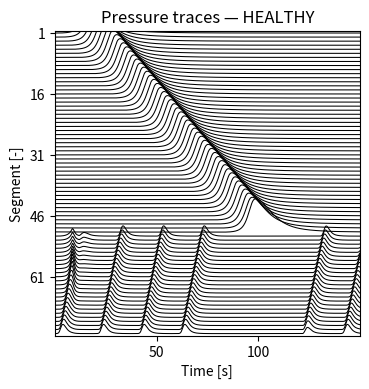

Python code for this plot:
"""
Whole-colon pressure traces for three phenotypes (Healthy, IBS-D, STC).

State per segment (manuscript):
  phi_s(t)     phase oscillator
  E_s(t)       excitatory drive
  E*_s(t)      filtered excitatory drive
  M_s(t)       muscle activation
  A_s(t)       normalized cross-sectional area
  p_s(t)       pressure

Regions:
  HAPC (proximal): segments 1..N_HAPC
  CMP  (distal):   segments N_HAPC+1..N

Rectosigmoid brake:
  Pressure-sensing field over segments [40,65] (1-based, inclusive) controls a binary
  distal gate that suppresses distal excitation when pressure is high.
"""

from __future__ import annotations

from dataclasses import dataclass, fields, replace
from typing import Dict, NamedTuple, Optional, Tuple

import numpy as np
import matplotlib.pyplot as plt


# =============================================================================
# User settings (case selection)
# =============================================================================
PHENOTYPE = "healthy"
SEED = 171

OUT_TXT = None
MAKE_PLOT = True


# =============================================================================
# Case-specific parameters (Table: cases)
# =============================================================================
@dataclass(frozen=True)
class PhenotypeParams:
    a_hapc: float        # [-] HAPC pacemaker amplitude
    brake_enabled: bool  # [-] rectosigmoid brake active
    k_hapc: float        # [rad/s] coupling strength (HAPC)
    k_cmp: float         # [rad/s] coupling strength (CMP)
    v_hapc_cmps: float   # [cm/s] preferred HAPC propagation speed
    sigma_phi: float     # [rad/sqrt(s)] phase noise amplitude


def phenotype_params(phenotype: str) -> PhenotypeParams:
    """Return the case-specific parameters for 'healthy', 'ibsd', or 'stc' (case-insensitive)."""
    label = phenotype.strip().lower()
    if label == "healthy":
        return PhenotypeParams(a_hapc=0.77, brake_enabled=True, k_hapc=2.0, k_cmp=2.0,
                                v_hapc_cmps=1.2, sigma_phi=0.0)
    elif label == "ibsd":
        # brake disabled (Gamma_CMP ≡ 1)
        return PhenotypeParams(a_hapc=0.70, brake_enabled=False, k_hapc=2.0, k_cmp=2.0,
                                v_hapc_cmps=5.0, sigma_phi=0.0)
    elif label == "stc":
        # weak coupling, added noise
        return PhenotypeParams(a_hapc=0.62, brake_enabled=True, k_hapc=0.2, k_cmp=0.2,
                                v_hapc_cmps=1.1, sigma_phi=0.5)
    else:
        raise ValueError("PHENOTYPE must be one of: 'healthy', 'ibsd', 'stc'")


# =============================================================================
# Model parameters (Table: waveform)
# =============================================================================
@dataclass(frozen=True)
class Geometry:
    L_cm: float = 150.0   # [cm] total colon length
    N: int = 75           # [-] number of segments
    N_HAPC: int = 50      # [-] proximal boundary (splenic flexure index in chain)

    @property
    def dx_cm(self) -> float:
        return self.L_cm / self.N


@dataclass(frozen=True)
class WaveformParams:
    phi_duty: float = 0.10  # [-] duty fraction of 2π
    gamma: float = 2.0      # [-] upstroke sharpness
    k_w: float = 8.0        # [-] decay constant


@dataclass(frozen=True)
class TubeLawParams:
    k_c: float = 6.0      # [-] contraction curve steepness
    M50: float = 0.30     # [-] contraction curve midpoint
    beta_C: float = 0.80  # [-] max fractional area reduction
    p_ref: float = 1.0    # [mmHg] reference pressure
    E_w: float = 25.0     # [mmHg] wall stiffness
    n_p: float = 1.3      # [-] tube law exponent


@dataclass(frozen=True)
class MuscleParams:
    tau_E: float = 1.0     # [s] excitatory filter constant
    tau_on: float = 1.0    # [s] contraction time constant
    tau_off: float = 1.2   # [s] relaxation time constant


@dataclass(frozen=True)
class ENSParams:
    alpha_asc: float = 0.10   # [-] ascending (oral) reflex gain
    alpha_desc: float = 0.08  # [-] descending (anal) reflex gain


@dataclass(frozen=True)
class OscillatorHealthyBaseline:
    f_hapc_cpm: float = 0.4  # [cpm] HAPC pacemaker frequency
    f_cmp_cpm: float = 3.0   # [cpm] CMP pacemaker frequency
    a_cmp: float = 0.75      # [-] CMP pacemaker amplitude
    alpha_spread_hapc: float = 0.10  # [-] proximal spread coefficient
    alpha_spread_cmp: float = 0.05   # [-] distal spread coefficient
    v_cmp_cmps: float = 5.0  # [cm/s] target CMP propagation speed


@dataclass(frozen=True)
class BrakeParams:
    F_sense_1based: Tuple[int, int] = (40, 65)  # [-] sensing field (1-based inclusive)
    p_on: float = 50.0   # [mmHg] brake ON threshold
    p_off: float = 20.0  # [mmHg] brake OFF threshold
    tau_P: float = 1.2   # [s] pressure low-pass constant

    @property
    def F_sense_idx(self) -> np.ndarray:
        lo, hi = self.F_sense_1based
        return np.arange(lo - 1, hi)


@dataclass(frozen=True)
class SimParams:
    dt: float = 0.05     # [s] time step
    Tsim: float = 150.0  # [s] total simulated time

    @property
    def n_run(self) -> int:
        return int(round(self.Tsim / self.dt))


@dataclass(frozen=True)
class PlotParams:
    center_traces: bool = True         # [-] subtract each trace's median before stacking
    trace_gain: float = 1.2            # [-] vertical scaling of each trace
    offset_fixed_mmHg: float = 20.0    # [mmHg] vertical spacing between stacked traces
    trace_linewidth: float = 0.75      # [pt]
    trace_color: str = "black"
    pad_top_offsets: float = 0.5       # [-] headroom above the top trace, in trace spacings
    pad_bottom_offsets: float = 0.5    # [-] footroom below the bottom trace, in trace spacings
    box_aspect: float = 1.0            # [-] axes height / width
    figsize_in: Tuple[float, float] = (12.0, 4.0)  # [in]
    dpi: int = 120
    xticks_s: Tuple[float, ...] = (50.0, 100.0)    # [s] time ticks (dropped if outside the run)
    n_yticks: int = 5                  # [-] approximate number of segment labels


class TraceResults(NamedTuple):
    """Recorded time histories from run_traces; each array is (n_steps, N) except t."""
    t: np.ndarray        # [s] time
    phi: np.ndarray      # [rad] pacemaker phase, wrapped to [0, 2π)
    W: np.ndarray        # [-] ICC waveform
    D_ICC: np.ndarray    # [-] ICC-derived myogenic drive
    E_ENS: np.ndarray    # [-] enteric reflex drive
    E: np.ndarray        # [-] total excitatory drive
    M: np.ndarray        # [-] muscle activation
    A: np.ndarray        # [-] normalized cross-sectional area
    P: np.ndarray        # [mmHg] pressure
    geom: "Geometry"


ParameterGroups = Tuple[PhenotypeParams, OscillatorHealthyBaseline, WaveformParams, ENSParams,
                        MuscleParams, BrakeParams]


def parameter_groups(phenotype: str,
                     overrides: Optional[Dict[str, float]] = None) -> ParameterGroups:
    """Parameter groups that run_traces uses, with ``overrides`` applied by field name.

    Tube-law, geometry, and time-step parameters are not overridable here.
    """
    groups = [phenotype_params(phenotype), OscillatorHealthyBaseline(), WaveformParams(),
              ENSParams(), MuscleParams(), BrakeParams()]
    for name, value in (overrides or {}).items():
        owners = [i for i, g in enumerate(groups) if name in {f.name for f in fields(g)}]
        if len(owners) != 1:
            raise KeyError(f"Unknown parameter for override: {name}")
        groups[owners[0]] = replace(groups[owners[0]], **{name: value})
    return tuple(groups)


# =============================================================================
# Phase oscillator chain (Eq. 1): deterministic Euler increment
# =============================================================================
def phase_chain_increment(phi: np.ndarray, omega: float, k: float, delta: float,
                          retrograde: bool, dt: float) -> np.ndarray:
    """Deterministic Euler increment of Eq. (1) for one nearest-neighbor chain.

    The leading oscillator (first element if anterograde, last if retrograde)
    runs at its intrinsic frequency; every other oscillator is pulled toward
    its upstream neighbor's phase plus the lag ``delta``.
    """
    dphi = np.full_like(phi, omega * dt, dtype=float)
    if retrograde:
        dphi[:-1] += k * dt * np.sin(phi[1:] + delta - phi[:-1])
    else:
        dphi[1:] += k * dt * np.sin(phi[:-1] + delta - phi[1:])
    return dphi


# =============================================================================
# ICC waveform W_s(phi_s): skewed upstroke + exponential decay
# =============================================================================
def icc_waveform_skewed(phi: np.ndarray, wf: WaveformParams) -> np.ndarray:
    """ICC waveform W(phi): power-law upstroke over the duty fraction, then exponential decay."""
    twopi = 2.0 * np.pi
    phi_wrapped = np.mod(phi, twopi)
    thr = wf.phi_duty * twopi
    W = np.zeros_like(phi_wrapped, dtype=float)
    mask_up = phi_wrapped < thr
    if np.any(mask_up):
        W[mask_up] = (phi_wrapped[mask_up] / thr) ** wf.gamma
    mask_dn = ~mask_up
    if np.any(mask_dn):
        frac = (phi_wrapped[mask_dn] - thr) / (twopi - thr)
        W[mask_dn] = np.exp(-wf.k_w * frac)
    return W


# =============================================================================
# Smooth muscle + tube law: M -> C(M) -> A(M) -> p(M)
# =============================================================================
def contraction_from_M(M: np.ndarray, tube: TubeLawParams) -> np.ndarray:
    """Sigmoidal contraction level C(M) in [0, 1]."""
    return 1.0 / (1.0 + np.exp(-tube.k_c * (M - tube.M50)))


def area_from_M(M: np.ndarray, tube: TubeLawParams) -> np.ndarray:
    """Normalized cross-sectional area A = 1 - beta_C * C(M)."""
    C = contraction_from_M(M, tube)
    return 1.0 - tube.beta_C * C


def pressure_from_A(A: np.ndarray, tube: TubeLawParams) -> np.ndarray:
    """Tube law: pressure [mmHg] from normalized area A."""
    return tube.p_ref + tube.E_w * ((1.0 / A) ** tube.n_p - 1.0)


def pressure_from_M(M: np.ndarray, tube: TubeLawParams) -> np.ndarray:
    """Tube law: pressure [mmHg] from muscle activation M."""
    return pressure_from_A(area_from_M(M, tube), tube)


# =============================================================================
# Trace plotting (stacked equal spacing)
# =============================================================================
def plot_traces_equal_spacing(t: np.ndarray, P: np.ndarray, title: str, pp: PlotParams) -> None:
    """Stack one pressure trace per segment, segment 1 (proximal) at the top, as in manometry."""
    T = P.copy()
    if pp.center_traces:
        T = T - np.nanmedian(T, axis=0, keepdims=True)
    T *= pp.trace_gain
    nsens = T.shape[1]
    offset_dy = max(1.0, pp.offset_fixed_mmHg)  # guard against zero/negative spacing
    y_base = (nsens - (np.arange(nsens) + 1)) * offset_dy
    fig = plt.figure(figsize=pp.figsize_in, dpi=pp.dpi)
    ax = fig.add_subplot(111)
    for s in range(nsens):
        ax.plot(t, T[:, s] + y_base[s], linewidth=pp.trace_linewidth, color=pp.trace_color)
    ax.set_xlim(float(t[0]), float(t[-1]))
    ax.set_ylim(
        y_base[-1] - pp.pad_bottom_offsets * offset_dy,
        y_base[0] + pp.pad_top_offsets * offset_dy,
    )
    xticks_in = [x for x in pp.xticks_s if t[0] <= x <= t[-1]]
    ax.set_xticks(xticks_in)
    ax.set_xticklabels([str(int(x)) for x in xticks_in])
    step = max(1, int(np.ceil(nsens / pp.n_yticks)))
    idx = np.arange(0, nsens, step)
    pos = y_base[idx]
    order = np.argsort(pos)
    ax.set_yticks(pos[order])
    ax.set_yticklabels([str(int(i + 1)) for i in idx[order]])
    ax.set_xlabel("Time [s]")
    ax.set_ylabel("Segment [-]")
    ax.set_title(title)
    ax.set_box_aspect(pp.box_aspect)
    ax.grid(False)
    fig.tight_layout()
    plt.show()


# =============================================================================
# Main simulation (Euler + Euler-Maruyama for phase noise)
# =============================================================================
def run_traces(phenotype: str = PHENOTYPE, write_output: bool = True,
               make_plot: bool = MAKE_PLOT, seed: Optional[int] = SEED,
               out_txt: Optional[str] = OUT_TXT, gate_out: Optional[list] = None,
               overrides: Optional[Dict[str, float]] = None,
               random_phase_seed: Optional[int] = None,
               dt: Optional[float] = None) -> TraceResults:
    """Simulate all segments for one phenotype and return the recorded time histories.

    ``seed`` seeds NumPy's global RNG (only affects phenotypes with phase noise).
    ``out_txt`` defaults to '<phenotype>_pressure_traces.txt' in the current directory.
    If ``gate_out`` is a list, the distal brake gate Gamma_CMP(t) (1 = open,
    0 = brake ON) is appended to it as an array, one value per time step.
    ``overrides`` maps parameter field names (e.g. ``"k_w"``, ``"a_hapc"``) to
    new values; it is used by the sensitivity analysis.
    If ``random_phase_seed`` is given, all initial phases are drawn uniformly
    from [0, 2*pi) with that seed instead of the default initial conditions
    (used to check that the phase-locked state does not depend on them).
    ``dt`` overrides the time step [s] (used for the time-step convergence check).
    """
    ph = phenotype.strip().lower()
    case, base, wf, ens, mus, brk = parameter_groups(phenotype, overrides)

    geom = Geometry()
    tube = TubeLawParams()
    sim = SimParams() if dt is None else SimParams(dt=dt)
    pp = PlotParams()

    if seed is not None:
        np.random.seed(seed)

    # Intrinsic frequencies ω_kappa = 2π f_kappa (f in Hz)
    f_hapc_hz = base.f_hapc_cpm / 60.0
    f_cmp_hz = base.f_cmp_cpm / 60.0
    omega_hapc = 2.0 * np.pi * f_hapc_hz
    omega_cmp = 2.0 * np.pi * f_cmp_hz

    # Per-segment phase lags δ_kappa encoding preferred propagation speeds
    dx = geom.dx_cm
    delta_hapc = -(omega_hapc / (case.v_hapc_cmps / dx))
    delta_cmp = -(omega_cmp / (base.v_cmp_cmps / dx))

    N = geom.N
    N_HAPC = geom.N_HAPC

    if out_txt is None:
        out_txt = f"{ph}_pressure_traces.txt"

    # Phase states: only phi_H[:N_HAPC] (proximal HAPC) and phi_C[N_HAPC:] (distal CMP) are used
    phi_H = np.zeros(N, dtype=float)
    phi_C = np.zeros(N, dtype=float)

    # Initial conditions: proximal linear phase gradient, distal uniform phase (zero)
    phi_H[:N_HAPC] = np.arange(N_HAPC) * delta_hapc
    if random_phase_seed is not None:
        rng_ic = np.random.default_rng(random_phase_seed)
        phi_H[:N_HAPC] = rng_ic.uniform(0.0, 2.0 * np.pi, N_HAPC)
        phi_C[N_HAPC:] = rng_ic.uniform(0.0, 2.0 * np.pi, N - N_HAPC)

    # Initialize filtered excitation and muscle activation consistent with ICC waveform
    E_star = np.zeros(N, dtype=float)
    E_star[:N_HAPC] = case.a_hapc * icc_waveform_skewed(phi_H[:N_HAPC], wf)
    E_star[N_HAPC:] = base.a_cmp * icc_waveform_skewed(phi_C[N_HAPC:], wf)
    M = E_star.copy()

    # Pressure low-pass (only used for brake sensing)
    p_lp = pressure_from_M(M, tube)
    cmp_enabled = True  # Gamma_CMP(t) == 1 when True, 0 when False

    Phi_rec = np.zeros((sim.n_run, N), dtype=float)
    W_rec = np.zeros((sim.n_run, N), dtype=float)
    D_ICC_rec = np.zeros((sim.n_run, N), dtype=float)
    ENS_rec = np.zeros((sim.n_run, N), dtype=float)
    E_rec = np.zeros((sim.n_run, N), dtype=float)
    M_rec = np.zeros((sim.n_run, N), dtype=float)
    A_rec = np.zeros((sim.n_run, N), dtype=float)
    P_rec = np.zeros((sim.n_run, N), dtype=float)
    t_rec = np.arange(sim.n_run) * sim.dt
    gate_rec = np.ones(sim.n_run, dtype=float)

    # Per-step constants
    sd = case.sigma_phi * np.sqrt(sim.dt)  # Euler-Maruyama noise scale: sigma_phi * sqrt(dt)
    aP = sim.dt / brk.tau_P
    aE = sim.dt / mus.tau_E

    for k in range(sim.n_run):

        # Nearest-neighbor coupling: HAPC anterograde (s-1), CMP retrograde (s+1)
        dphi_H = np.zeros(N, dtype=float)
        dphi_C = np.zeros(N, dtype=float)
        dphi_H[:N_HAPC] = phase_chain_increment(phi_H[:N_HAPC], omega_hapc, case.k_hapc,
                                                delta_hapc, retrograde=False, dt=sim.dt)
        dphi_C[N_HAPC:] = phase_chain_increment(phi_C[N_HAPC:], omega_cmp, case.k_cmp,
                                                delta_cmp, retrograde=True, dt=sim.dt)

        # Phase noise (applied within each subnetwork)
        if sd > 0.0:
            phi_H[:N_HAPC] += sd * np.random.randn(N_HAPC)
            phi_C[N_HAPC:] += sd * np.random.randn(N - N_HAPC)

        phi_H += dphi_H
        phi_C += dphi_C

        # Area and pressure from the muscle state at the start of this step
        A_prev = area_from_M(M, tube)

        # Rectosigmoid brake: pressure-gated binary distal switch (hysteresis p_on/p_off)
        if case.brake_enabled:
            p_inst = pressure_from_A(A_prev, tube)
            p_lp = (1.0 - aP) * p_lp + aP * p_inst

            p_gate = float(np.max(p_lp[brk.F_sense_idx]))

            if cmp_enabled:
                if p_gate >= brk.p_on:
                    cmp_enabled = False
            else:
                if p_gate <= brk.p_off:
                    cmp_enabled = True

        # ICC-derived myogenic drive with local spread
        D_ICC = np.zeros(N, dtype=float)

        W_H = icc_waveform_skewed(phi_H[:N_HAPC], wf)
        base_H = case.a_hapc * W_H
        D_ICC[:N_HAPC] = base_H
        D_ICC[1:N_HAPC] += base.alpha_spread_hapc * base_H[:-1]

        W_C = icc_waveform_skewed(phi_C[N_HAPC:], wf)
        base_C = base.a_cmp * W_C
        D_ICC[N_HAPC:] = base_C
        D_ICC[N_HAPC:N - 1] += base.alpha_spread_cmp * base_C[1:]

        # ENS drive from area gradient: ascending excitation, descending inhibition
        DeltaA_pos = np.maximum(A_prev[1:] - A_prev[:-1], 0.0)

        E_ENS = np.zeros(N, dtype=float)
        E_ENS[:-1] += ens.alpha_asc * DeltaA_pos
        E_ENS[1:] -= ens.alpha_desc * DeltaA_pos

        # Total excitatory drive; distal gating when brake is ON
        E_total = D_ICC + E_ENS
        if not cmp_enabled:
            E_total[N_HAPC:] = 0.0

        # Low-pass filter of excitation: dE*/dt = (E - E*)/tau_E
        E_star[:] = (1.0 - aE) * E_star + aE * E_total

        # Asymmetric muscle activation kinetics (tau_on vs tau_off)
        tau_s = np.where(E_star >= M, mus.tau_on, mus.tau_off)
        aM = sim.dt / tau_s
        M[:] = (1.0 - aM) * M + aM * E_star

        # Record intermediate signals and pressure via nonlinear tube law
        Phi_rec[k, :N_HAPC] = np.mod(phi_H[:N_HAPC], 2 * np.pi)
        Phi_rec[k, N_HAPC:] = np.mod(phi_C[N_HAPC:], 2 * np.pi)
        W_rec[k, :N_HAPC] = W_H
        W_rec[k, N_HAPC:] = W_C
        D_ICC_rec[k, :] = D_ICC
        ENS_rec[k, :] = E_ENS
        E_rec[k, :] = E_total
        M_rec[k, :] = M
        A_rec[k, :] = area_from_M(M, tube)
        P_rec[k, :] = pressure_from_A(A_rec[k], tube)
        gate_rec[k] = 1.0 if cmp_enabled else 0.0

    maxP = float(np.max(P_rec))
    print(f"Max pressure across all sensors ({ph.upper()} model): {maxP:.3f} mmHg")

    if write_output:
        header = "Time_s" + "".join([f"\tSeg_{i}" for i in range(1, N + 1)])
        data_out = np.column_stack([t_rec, P_rec])
        np.savetxt(out_txt, data_out, delimiter="\t", fmt="%.5f", header=header, comments="",
                   encoding="utf-8")
        print(f"Pressure trace data written to: {out_txt}")

    if make_plot:
        plot_traces_equal_spacing(
            t_rec,
            P_rec,
            title=f"Pressure traces — {ph.upper()}",
            pp=pp,
        )

    if gate_out is not None:
        gate_out.append(gate_rec)

    return TraceResults(t_rec, Phi_rec, W_rec, D_ICC_rec, ENS_rec, E_rec, M_rec, A_rec, P_rec,
                        geom)


if __name__ == "__main__":
    run_traces()
